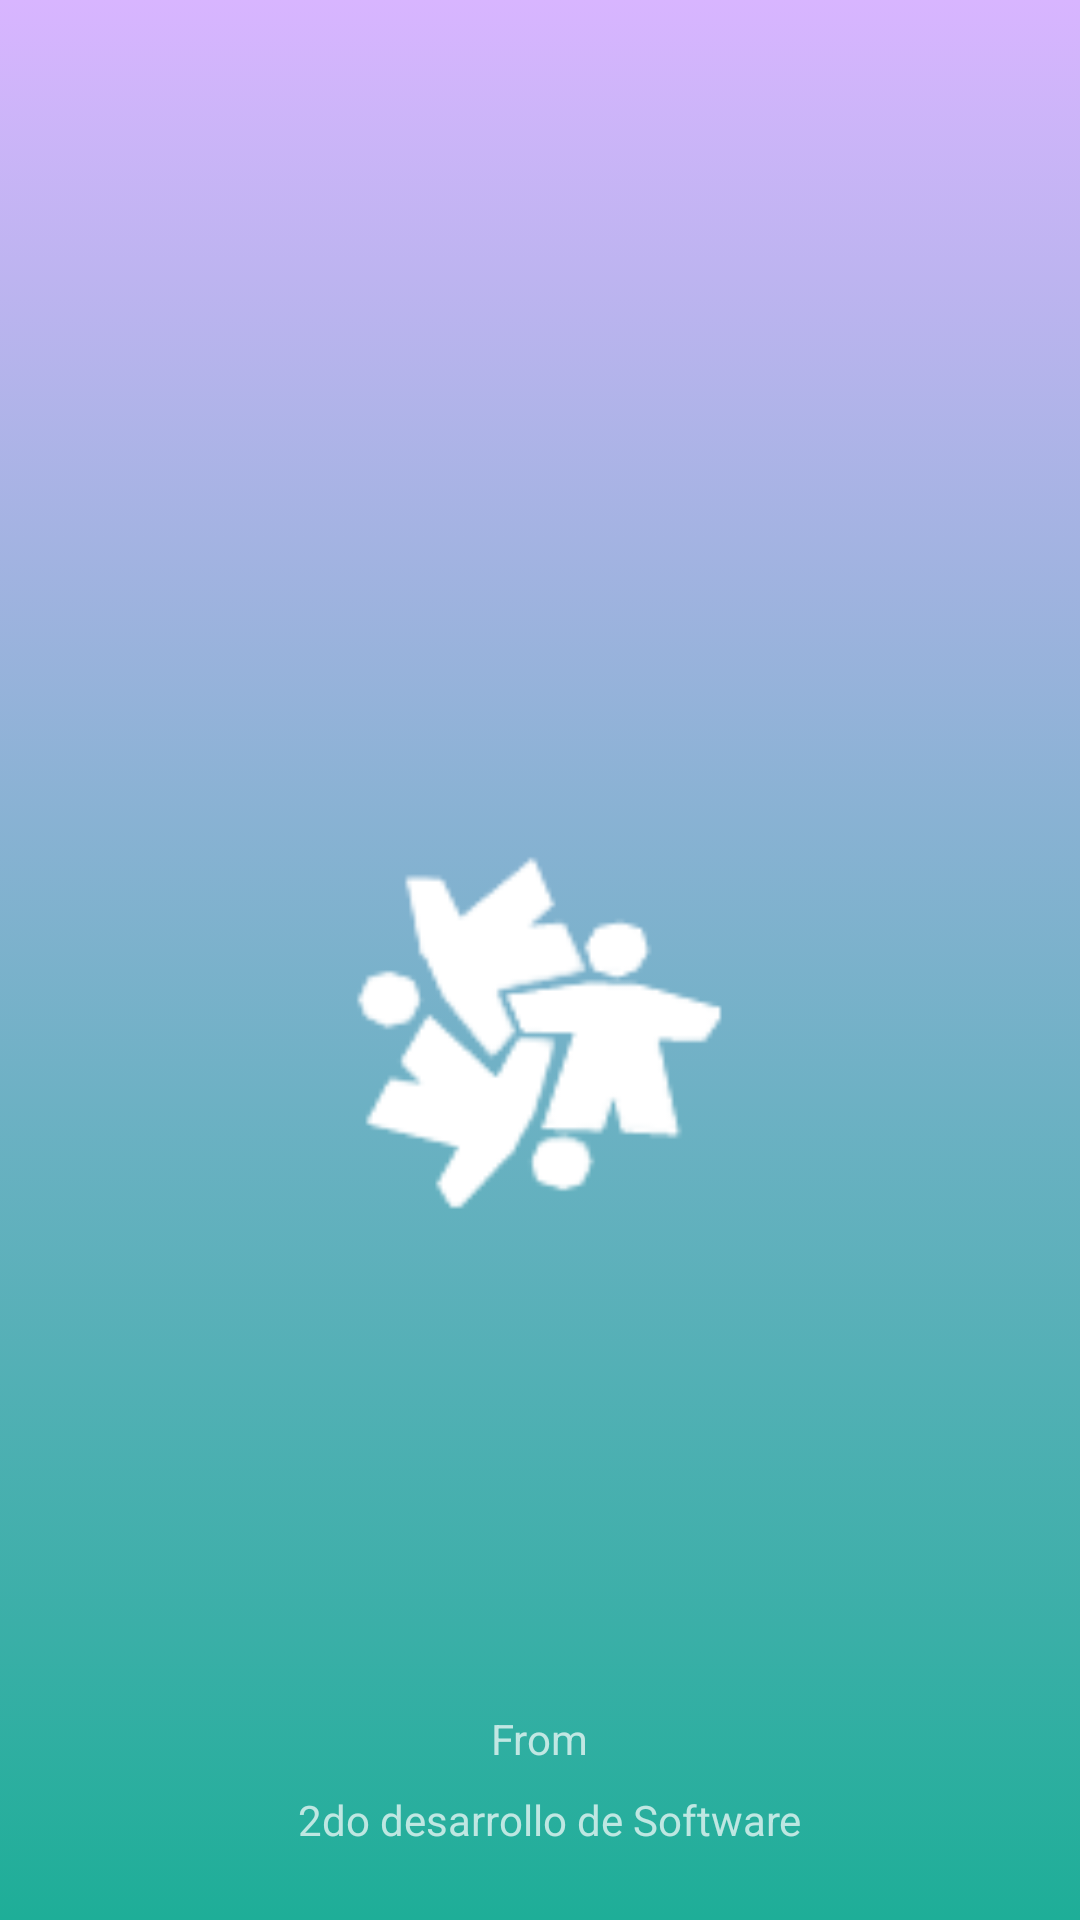

Produce the Android XML layout that renders to this screen, including the resource entries it uses.
<!-- AndroidManifest.xml: application theme Theme.AppCompat.NoActionBar -->
<!-- res/layout/activity_splash_screen.xml -->
<?xml version="1.0" encoding="utf-8"?>
<androidx.constraintlayout.widget.ConstraintLayout xmlns:android="http://schemas.android.com/apk/res/android"
    xmlns:app="http://schemas.android.com/apk/res-auto"
    xmlns:tools="http://schemas.android.com/tools"
    android:id="@+id/main"
    android:layout_width="match_parent"
    android:layout_height="match_parent"
    tools:context=".splashScreen"
    android:background="@drawable/fondo_splashscreen">

    <ImageView
        android:id="@+id/imageView2"
        android:layout_width="218dp"
        android:layout_height="170dp"
        android:layout_marginStart="115dp"
        android:layout_marginTop="260dp"
        android:layout_marginEnd="115dp"
        app:layout_constraintEnd_toEndOf="parent"
        app:layout_constraintHorizontal_bias="0.513"
        app:layout_constraintStart_toStartOf="parent"
        app:layout_constraintTop_toTopOf="parent"
        app:srcCompat="@drawable/iconhbcut" />

    <TextView
        android:id="@+id/textView"
        android:layout_width="198dp"
        android:layout_height="51dp"
        android:layout_marginStart="107dp"
        android:layout_marginTop="1dp"
        android:layout_marginEnd="107dp"
        android:layout_marginBottom="229dp"
        android:fontFamily="@font/baloo"
        android:text="BloomKids"
        android:textAlignment="center"
        android:textSize="38dp"
        app:layout_constraintBottom_toBottomOf="parent"
        app:layout_constraintEnd_toEndOf="parent"
        app:layout_constraintHorizontal_bias="1.0"
        app:layout_constraintStart_toStartOf="parent"
        app:layout_constraintTop_toBottomOf="@+id/imageView2"
        app:layout_constraintVertical_bias="0.142" />

    <TextView
        android:id="@+id/textView2"
        android:layout_width="wrap_content"
        android:layout_height="wrap_content"
        android:layout_marginStart="117dp"
        android:layout_marginEnd="117dp"
        android:layout_marginBottom="8dp"
        android:text="From"
        app:layout_constraintBottom_toTopOf="@+id/textView3"
        app:layout_constraintEnd_toEndOf="parent"
        app:layout_constraintStart_toStartOf="parent" />

    <TextView
        android:id="@+id/textView3"
        android:layout_width="wrap_content"
        android:layout_height="wrap_content"
        android:layout_marginStart="117dp"
        android:layout_marginEnd="117dp"
        android:layout_marginBottom="24dp"
        android:text="2do desarrollo de Software"
        app:layout_constraintBottom_toBottomOf="parent"
        app:layout_constraintEnd_toEndOf="parent"
        app:layout_constraintHorizontal_bias="0.428"
        app:layout_constraintStart_toStartOf="parent" />
</androidx.constraintlayout.widget.ConstraintLayout>
<!-- resources referenced by this layout -->
<resources>
  <!-- drawable fondo_splashscreen (drawable) -->
  <?xml version="1.0" encoding="utf-8"?>
  <selector xmlns:android="http://schemas.android.com/apk/res/android">
      <item>
          <shape android:shape="rectangle">
              <gradient
                  android:startColor="@color/colorHB1"
                  android:endColor="@color/colorHB2"
                  android:type="linear"
                  android:angle="-90"/>
  
  
          </shape>
      </item>
  </selector>
  <!-- drawable iconhbcut: png bitmap (drawable, 3819 bytes) -->
  <color name="colorHB1">#D8B5FF</color>
  <color name="colorHB2">#1EAE98</color>
</resources>
